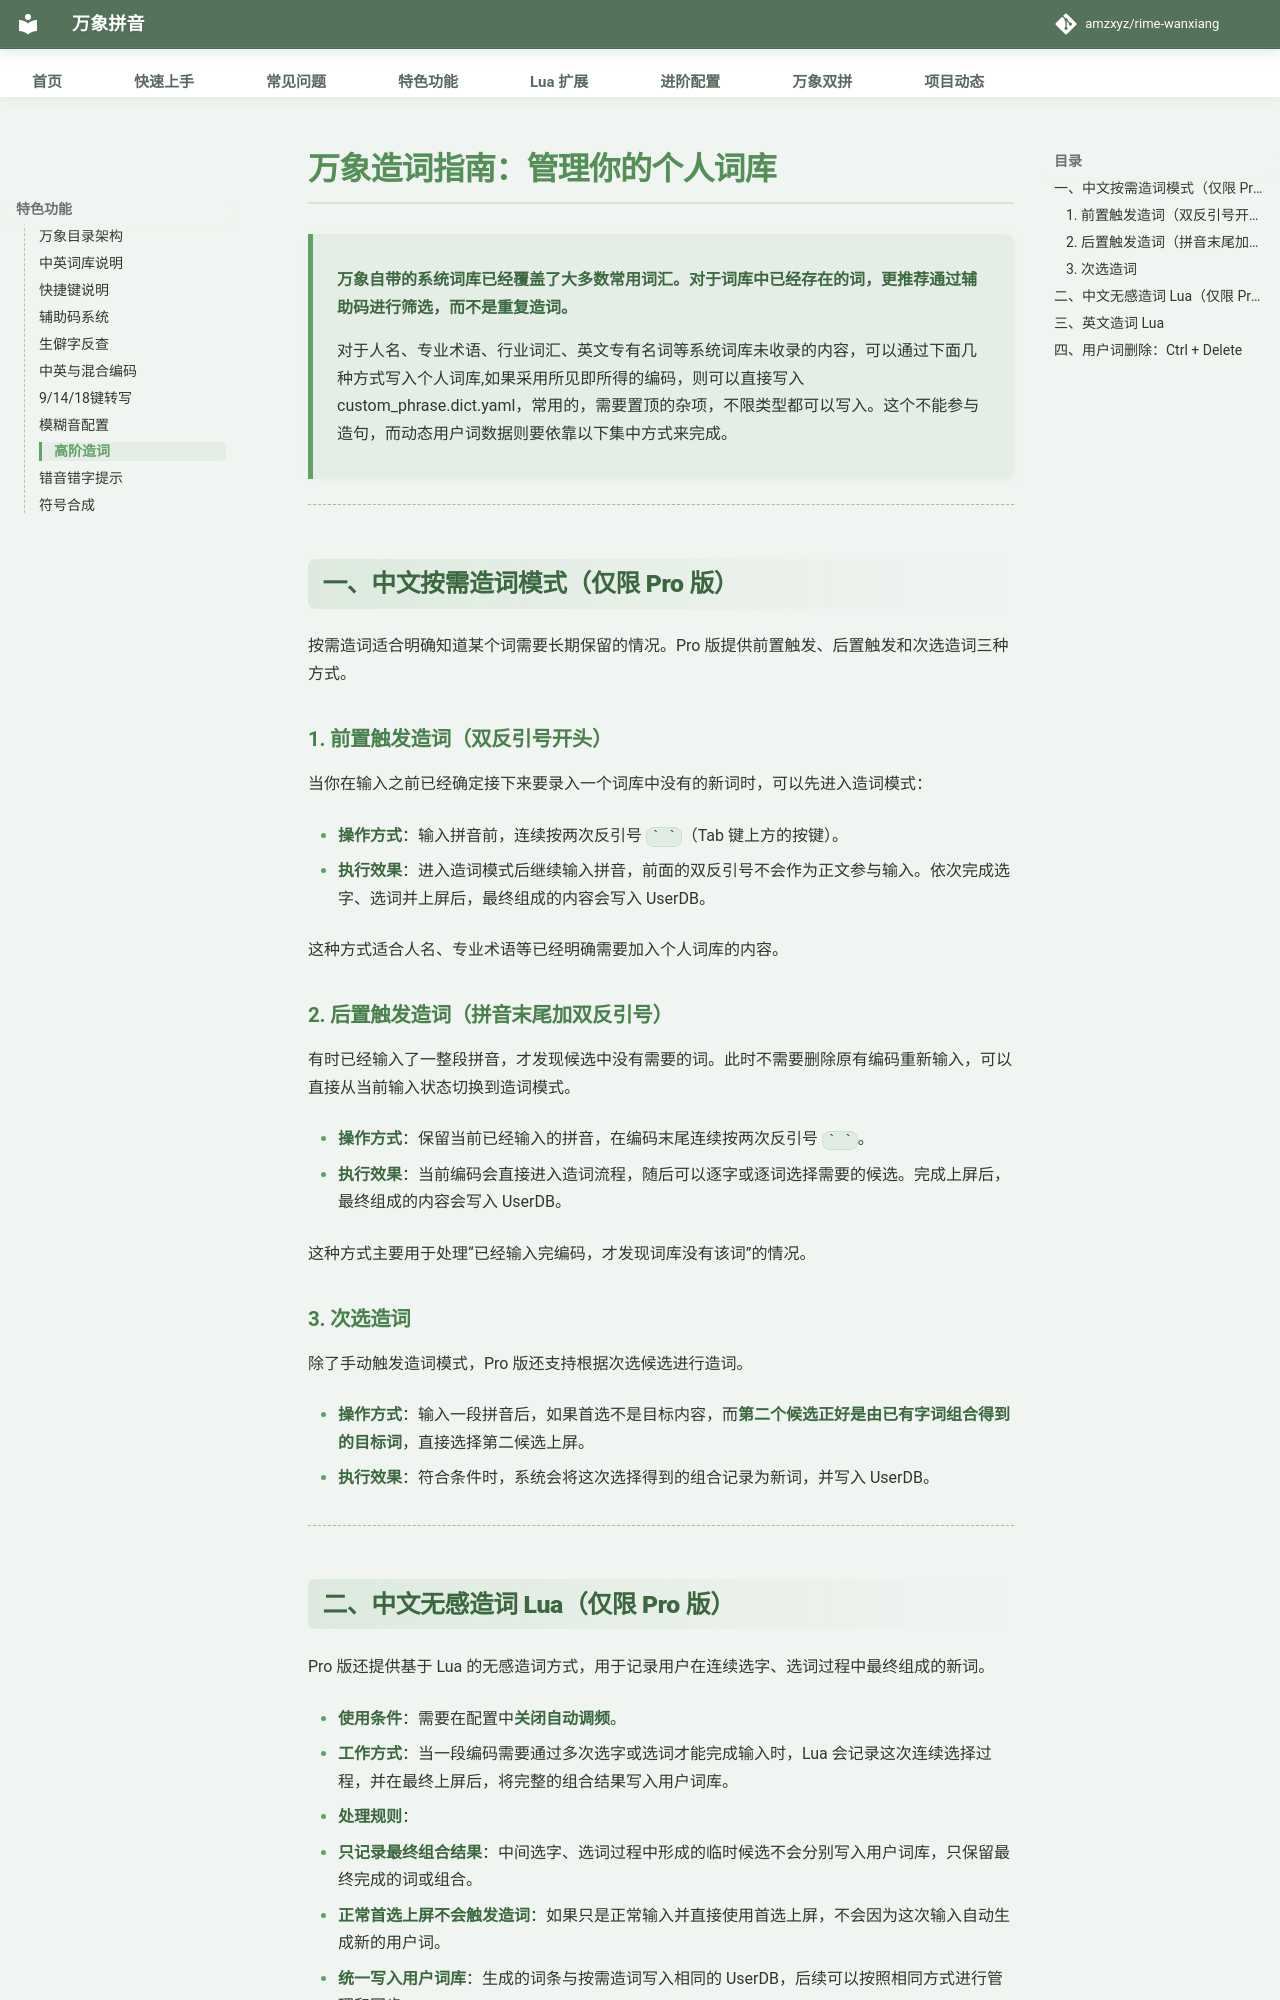

repository: SandyYuR/rime-wanxiang · page: doc/custom_words.html · generator: mkdocs

# 万象造词指南：管理你的个人词库

> **万象自带的系统词库已经覆盖了大多数常用词汇。对于词库中已经存在的词，更推荐通过辅助码进行筛选，而不是重复造词。**
>
> 对于人名、专业术语、行业词汇、英文专有名词等系统词库未收录的内容，可以通过下面几种方式写入个人词库,如果采用所见即所得的编码，则可以直接写入custom_phrase.dict.yaml，常用的，需要置顶的杂项，不限类型都可以写入。这个不能参与造句，而动态用户词数据则要依靠以下集中方式来完成。

---

## 一、中文按需造词模式（仅限 Pro 版）

按需造词适合明确知道某个词需要长期保留的情况。Pro 版提供前置触发、后置触发和次选造词三种方式。

### 1. 前置触发造词（双反引号开头）

当你在输入之前已经确定接下来要录入一个词库中没有的新词时，可以先进入造词模式：

* **操作方式**：输入拼音前，连续按两次反引号 **`` ` ` ``**（Tab 键上方的按键）。

* **执行效果**：进入造词模式后继续输入拼音，前面的双反引号不会作为正文参与输入。依次完成选字、选词并上屏后，最终组成的内容会写入 UserDB。

这种方式适合人名、专业术语等已经明确需要加入个人词库的内容。

### 2. 后置触发造词（拼音末尾加双反引号）

有时已经输入了一整段拼音，才发现候选中没有需要的词。此时不需要删除原有编码重新输入，可以直接从当前输入状态切换到造词模式。

* **操作方式**：保留当前已经输入的拼音，在编码末尾连续按两次反引号 **`` ` ` ``**。

* **执行效果**：当前编码会直接进入造词流程，随后可以逐字或逐词选择需要的候选。完成上屏后，最终组成的内容会写入 UserDB。

这种方式主要用于处理“已经输入完编码，才发现词库没有该词”的情况。

### 3. 次选造词

除了手动触发造词模式，Pro 版还支持根据次选候选进行造词。

* **操作方式**：输入一段拼音后，如果首选不是目标内容，而**第二个候选正好是由已有字词组合得到的目标词**，直接选择第二候选上屏。

* **执行效果**：符合条件时，系统会将这次选择得到的组合记录为新词，并写入 UserDB。

---
